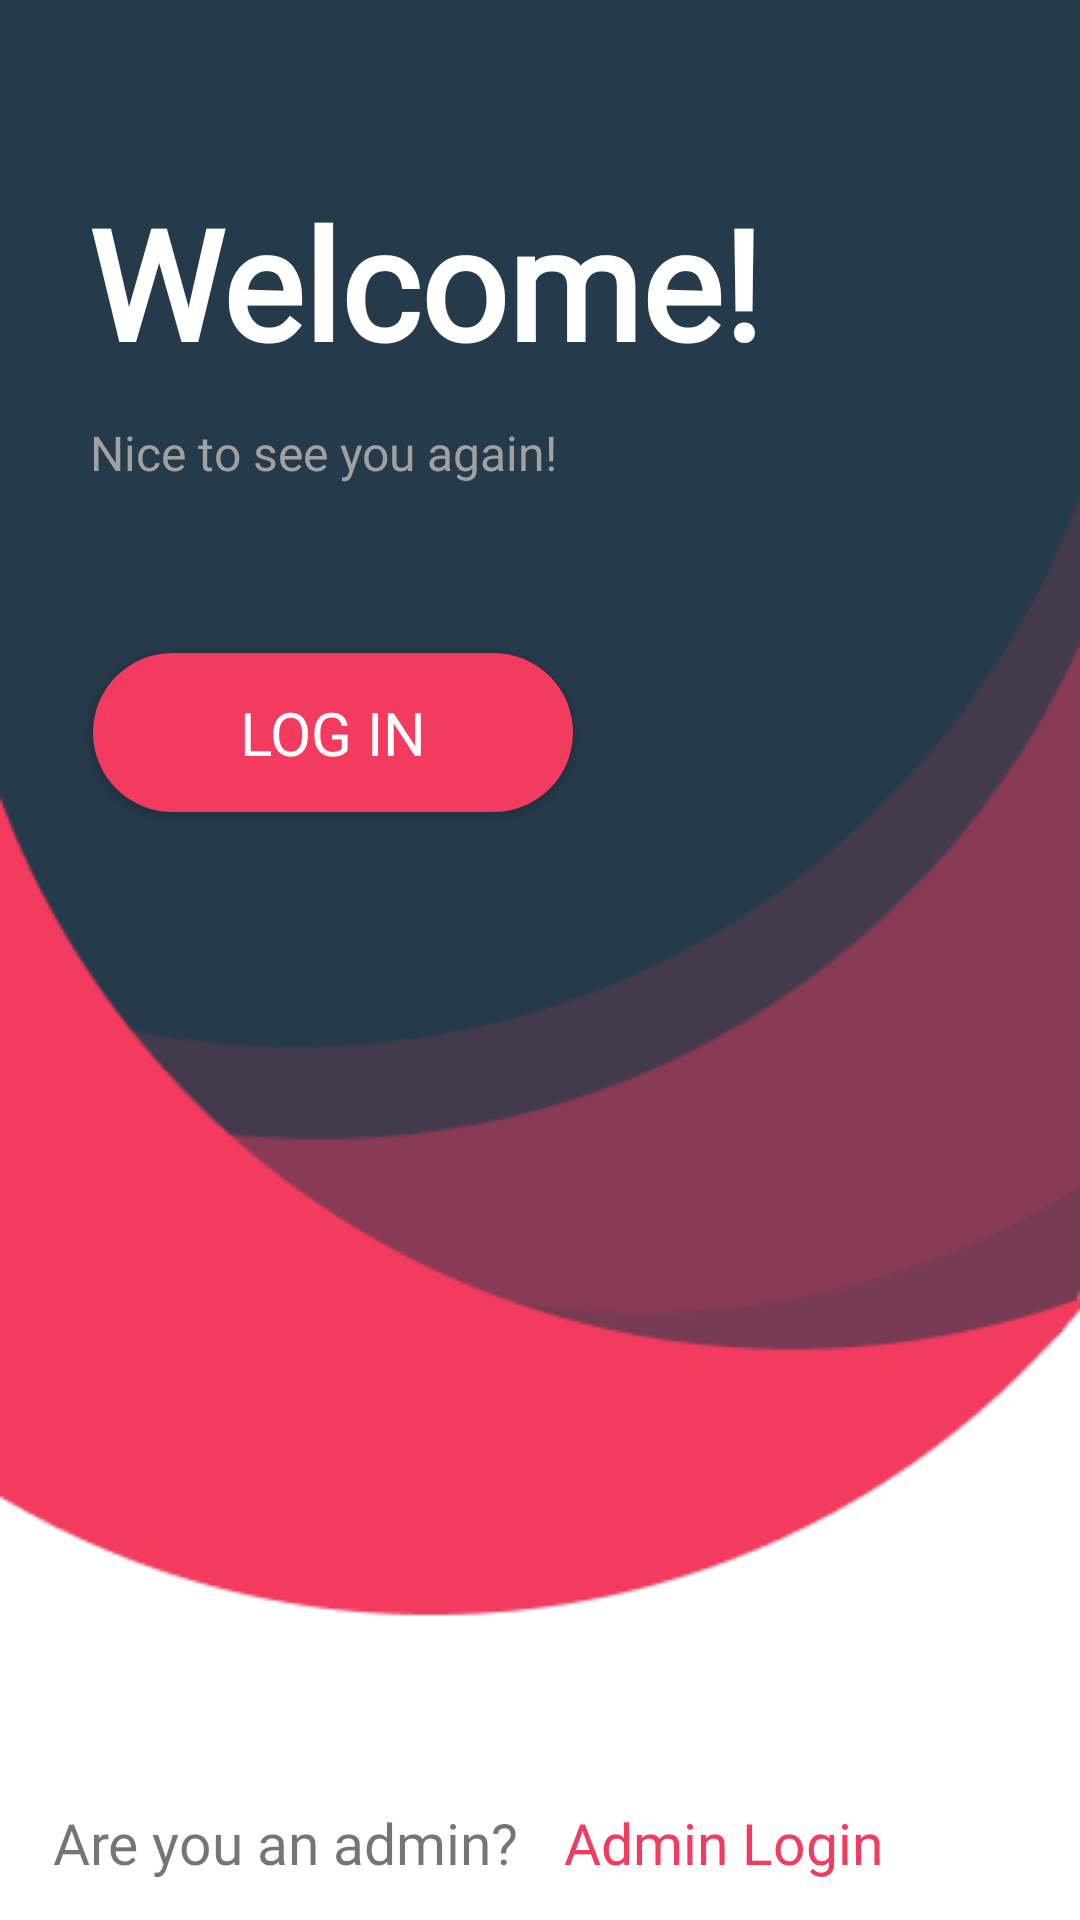

Android layout source for this screen:
<!-- AndroidManifest.xml: application theme Theme.MaterialComponents.Light.NoActionBar -->
<!-- res/layout/activity_wellcome_screen.xml -->
<?xml version="1.0" encoding="utf-8"?>
<androidx.constraintlayout.widget.ConstraintLayout xmlns:android="http://schemas.android.com/apk/res/android"
    xmlns:app="http://schemas.android.com/apk/res-auto"
    xmlns:tools="http://schemas.android.com/tools"
    android:layout_width="match_parent"
    android:layout_height="match_parent"
    android:background="@drawable/wellcomepage"
    tools:context=".WellcomeScreen">

    <TextView
        android:id="@+id/wellcomeText"
        android:layout_width="wrap_content"
        android:layout_height="wrap_content"
        android:layout_marginTop="60dp"
        android:fontFamily="@font/sf_pro_display_bold"
        android:text="Welcome!"
        android:textColor="#FFFFFF"
        android:textSize="51sp"
        android:textStyle="bold"
        app:layout_constraintEnd_toEndOf="parent"
        app:layout_constraintHorizontal_bias="0.217"
        app:layout_constraintStart_toStartOf="parent"
        app:layout_constraintTop_toTopOf="parent" />

    <TextView
        android:id="@+id/topsecondText"
        android:layout_width="wrap_content"
        android:layout_height="wrap_content"
        android:layout_marginTop="12dp"
        android:fontFamily="@font/sf_pro_display_regular"
        android:text="Nice to see you again!"
        android:textColor="#A1A1A1"
        android:textSize="16sp"
        android:textStyle="normal"
        app:layout_constraintEnd_toEndOf="parent"
        app:layout_constraintHorizontal_bias="0.147"
        app:layout_constraintStart_toStartOf="parent"
        app:layout_constraintTop_toBottomOf="@+id/wellcomeText" />

    <androidx.appcompat.widget.AppCompatButton
        android:id="@+id/LogInButtonW"
        android:layout_width="160dp"
        android:layout_height="53dp"
        android:layout_marginTop="56dp"
        android:background="@drawable/round_bg_but_red"
        android:fontFamily="@font/sf_pro_display_regular"
        android:text="Log in"
        android:textColor="#FFFFFF"
        android:textSize="20sp"
        android:textStyle="normal"
        app:layout_constraintEnd_toEndOf="parent"
        app:layout_constraintHorizontal_bias="0.155"
        app:layout_constraintStart_toStartOf="parent"
        app:layout_constraintTop_toBottomOf="@+id/topsecondText" />

    <LinearLayout
        android:layout_width="wrap_content"
        android:layout_height="wrap_content"
        android:orientation="horizontal"
        app:layout_constraintBottom_toBottomOf="parent"
        app:layout_constraintEnd_toEndOf="parent"
        app:layout_constraintHorizontal_bias="0.213"
        app:layout_constraintStart_toStartOf="parent"
        app:layout_constraintTop_toBottomOf="@+id/LogInButtonW"
        app:layout_constraintVertical_bias="0.962">

        <TextView
            android:id="@+id/areAdminw"
            android:layout_width="wrap_content"
            android:layout_height="wrap_content"
            android:fontFamily="@font/sf_pro_display_regular"
            android:text="Are you an admin?"
            android:textSize="19sp" />

        <TextView
            android:layout_marginLeft="15dp"
            android:id="@+id/AdminLogin"
            android:layout_width="wrap_content"
            android:layout_height="wrap_content"
            android:layout_weight="1"
            android:fontFamily="@font/sf_pro_display_regular"
            android:text="Admin Login"
            android:textColor="@color/colorRedThin"
            android:textSize="19sp" />
    </LinearLayout>

</androidx.constraintlayout.widget.ConstraintLayout>
<!-- resources referenced by this layout -->
<resources>
  <color name="colorRedThin">#F23B5F</color>
  <!-- drawable round_bg_but_red (drawable) -->
  <?xml version="1.0" encoding="utf-8"?>
  <shape  xmlns:android="http://schemas.android.com/apk/res/android">
      <solid android:color="@color/colorRedThin"/>
      <corners android:radius="100dp"/>
  </shape>
  <!-- drawable wellcomepage: png bitmap (drawable, 8684 bytes) -->
</resources>
